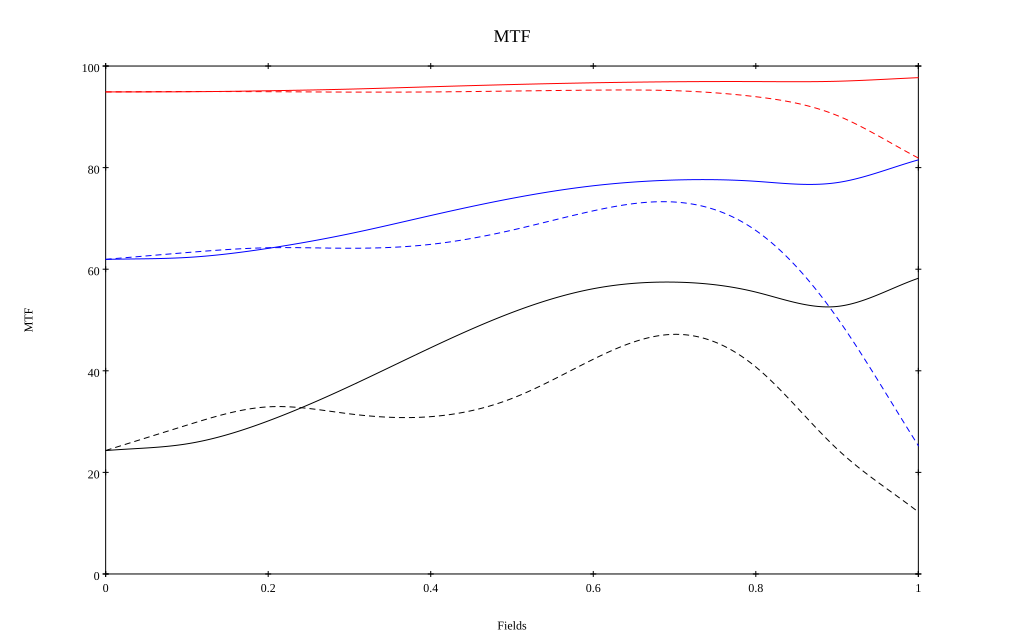

The table this chart was drawn from, first rows:
, 0, 0.1, 0.2, 0.3, 0.4, 0.5, 0.6, 0.7, 0.8, 0.9, 1
10 sag, 0.949, 0.949, 0.951, 0.955, 0.959, 0.964, 0.967, 0.969, 0.969, 0.97, 0.977
10 tan, 0.949, 0.95, 0.949, 0.949, 0.949, 0.951, 0.953, 0.951, 0.94, 0.903, 0.819
30 sag, 0.619, 0.623, 0.641, 0.67, 0.706, 0.74, 0.764, 0.776, 0.773, 0.77, 0.815
30 tan, 0.619, 0.633, 0.642, 0.641, 0.649, 0.677, 0.715, 0.732, 0.676, 0.505, 0.253
50 sag, 0.243, 0.256, 0.301, 0.369, 0.445, 0.515, 0.562, 0.575, 0.555, 0.527, 0.582
50 tan, 0.243, 0.293, 0.329, 0.315, 0.31, 0.346, 0.423, 0.472, 0.408, 0.246, 0.122
